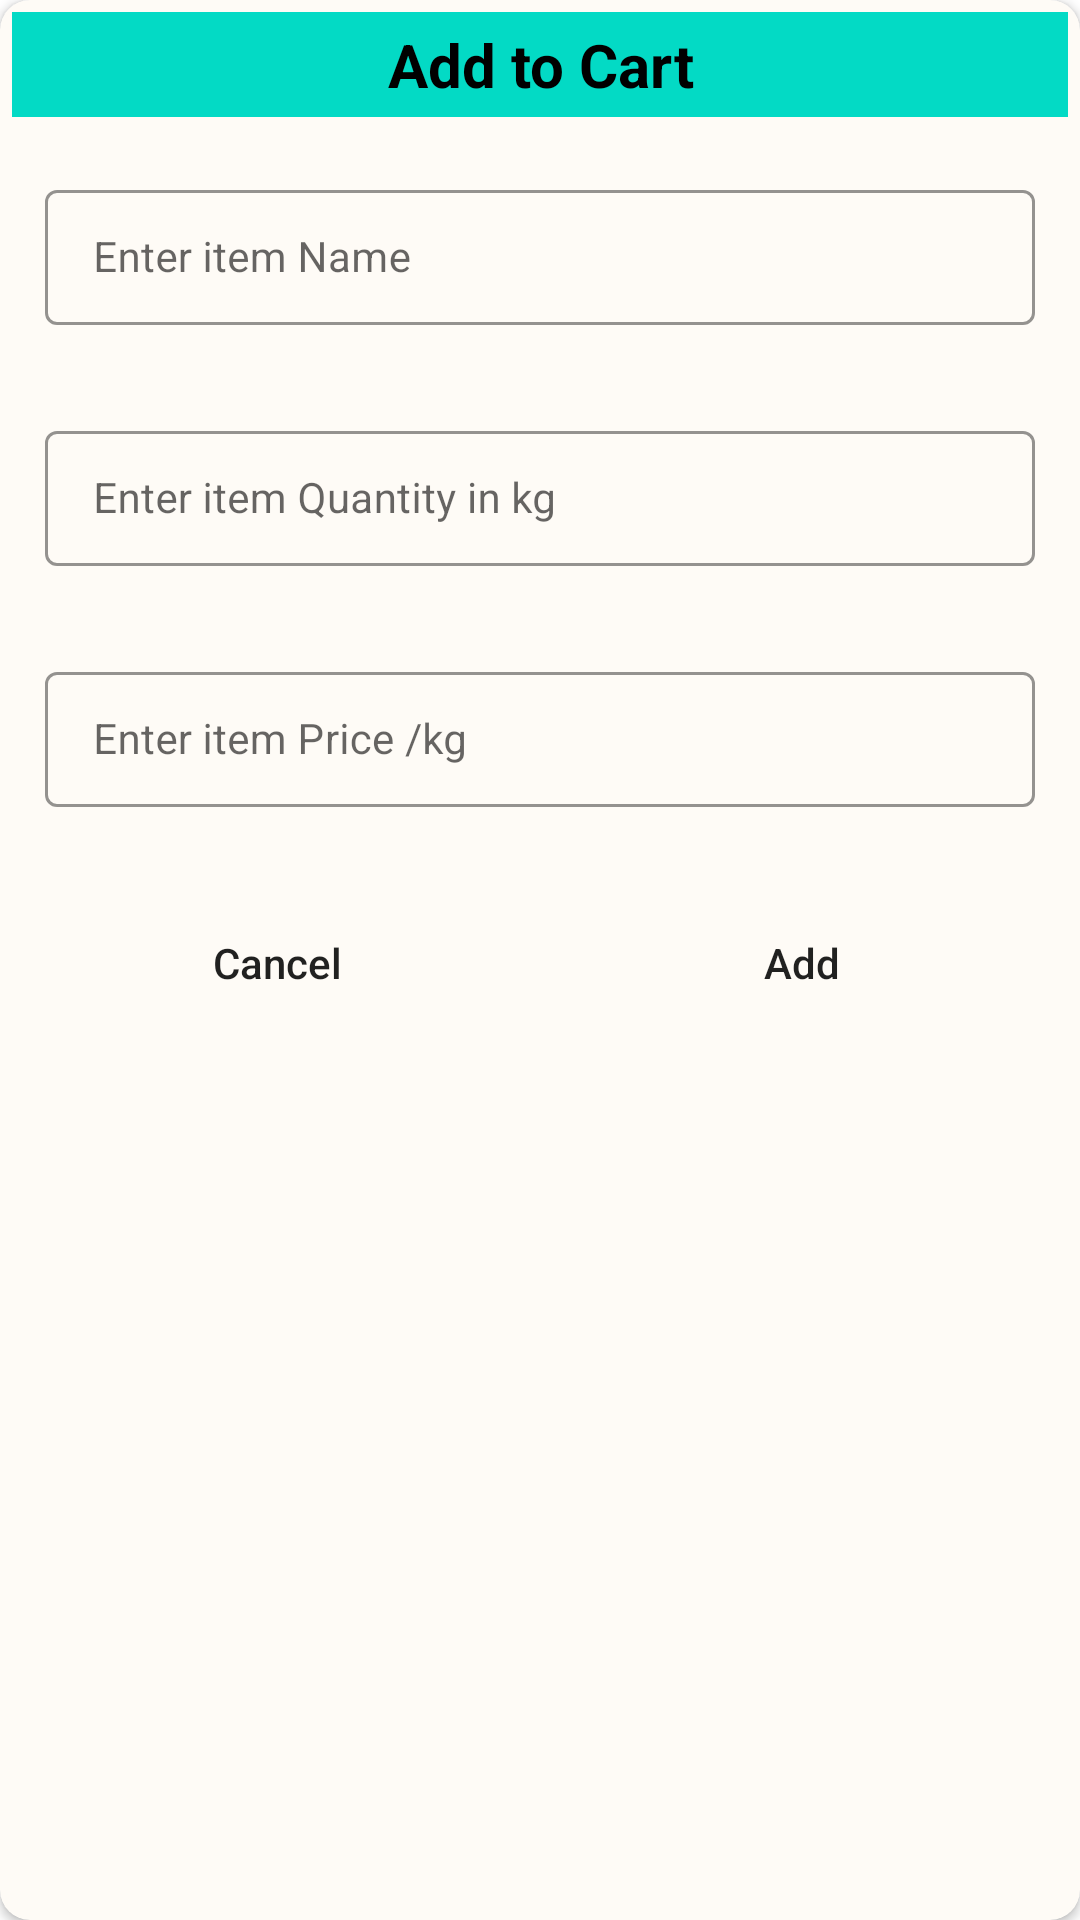

Here is an Android app screen rendered from its layout file. Give the layout XML and the strings, colors and styles it references.
<!-- AndroidManifest.xml: application theme Theme.GroceryApp -->
<!-- res/layout/grocery_add_dialog.xml -->
<?xml version="1.0" encoding="utf-8"?>
<androidx.cardview.widget.CardView xmlns:android="http://schemas.android.com/apk/res/android"
    android:layout_width="match_parent"
    android:layout_height="wrap_content"
    xmlns:app="http://schemas.android.com/apk/res-auto"
    android:layout_gravity="center"
    android:backgroundTint="#FEFBF6"
    android:background="@drawable/btn_bg"
    app:cardCornerRadius="10dp">
    <RelativeLayout
        android:layout_width="match_parent"
        android:layout_height="wrap_content"
        >

        <TextView
            android:id="@+id/idtvHeading"
            android:layout_width="match_parent"
            android:layout_height="wrap_content"
            android:layout_marginStart="4dp"
            android:layout_marginTop="4dp"
            android:layout_marginEnd="4dp"
            android:layout_marginBottom="4dp"
            android:gravity="center"
            android:padding="4dp"
            android:text="Add to Cart"
            android:background="@color/teal_200"
            android:textAlignment="center"
            android:textAllCaps="false"
            android:textColor="@color/black"
            android:textSize="20sp"
            android:textStyle="bold" />
        <LinearLayout
            android:layout_width="match_parent"
            android:layout_height="wrap_content"
            android:layout_below="@id/idtvHeading"
            android:orientation="vertical">
            <com.google.android.material.textfield.TextInputLayout
                android:layout_width="match_parent"
                android:layout_height="wrap_content"
                style="@style/TextInputEditTextTheme"
                android:layout_margin="10dp"
                android:padding="5dp"

                app:hintTextColor="@color/black"
                app:counterTextColor="@color/black">
                <com.google.android.material.textfield.TextInputEditText
                    android:layout_width="match_parent"
                    android:layout_height="wrap_content"
                    android:id="@+id/idEdtitemname"
                    android:textSize="14sp"
                    android:hint="Enter item Name"
                    android:inputType="text"
                    app:hintTextColor="@color/black"
                    app:counterTextColor="@color/black"
                    />
            </com.google.android.material.textfield.TextInputLayout>
            <com.google.android.material.textfield.TextInputLayout
                android:layout_width="match_parent"
                android:layout_height="wrap_content"
                style="@style/TextInputEditTextTheme"
                android:layout_margin="10dp"
                android:padding="5dp"

                app:hintTextColor="@color/black"
                app:counterTextColor="@color/black">
                <com.google.android.material.textfield.TextInputEditText
                    android:layout_width="match_parent"
                    android:layout_height="wrap_content"
                    android:id="@+id/idEdtitemquantity"
                    android:textSize="14sp"
                    android:hint="Enter item Quantity in kg"
                    android:inputType="numberDecimal"
                    app:hintTextColor="@color/black"
                    app:counterTextColor="@color/black"
                    />
            </com.google.android.material.textfield.TextInputLayout>
            <com.google.android.material.textfield.TextInputLayout
                android:layout_width="match_parent"
                android:layout_height="wrap_content"
                style="@style/TextInputEditTextTheme"
                android:layout_margin="10dp"
                android:padding="5dp"

                app:hintTextColor="@color/black"
                app:counterTextColor="@color/black">
                <com.google.android.material.textfield.TextInputEditText
                    android:layout_width="match_parent"
                    android:layout_height="wrap_content"
                    android:id="@+id/idEdtitemprice"
                    android:textSize="14sp"
                    android:hint="Enter item Price /kg"
                    android:inputType="numberDecimal"
                    app:hintTextColor="@color/black"
                    app:counterTextColor="@color/black"
                    />
            </com.google.android.material.textfield.TextInputLayout>
            <LinearLayout
                android:layout_width="match_parent"
                android:layout_height="wrap_content"
                android:orientation="horizontal"
                android:layout_margin="5dp"
                android:weightSum="2">
                <androidx.appcompat.widget.AppCompatButton
                    android:layout_width="0dp"
                    android:layout_height="wrap_content"
                    android:layout_weight="1"
                    android:layout_margin="8dp"
                    android:padding="5dp"
                    android:id="@+id/idbtncancel"
                    android:text="Cancel"
                    android:background="@drawable/btn_bg"
                    android:textAllCaps="false"
                    />
                <androidx.appcompat.widget.AppCompatButton
                    android:layout_width="0dp"
                    android:layout_height="wrap_content"
                    android:layout_weight="1"
                    android:layout_margin="8dp"
                    android:padding="5dp"
                    android:id="@+id/idbtnadd"
                    android:text="Add"
                    android:background="@drawable/btn_bg"
                    android:textAllCaps="false"
                    />
            </LinearLayout>
        </LinearLayout>

    </RelativeLayout>

</androidx.cardview.widget.CardView>
<!-- resources referenced by this layout -->
<resources>
  <style name="TextInputEditTextTheme" parent="Widget.MaterialComponents.TextInputLayout.OutlinedBox.Dense">
          <item name="boxStrokeColor">@color/blue</item>
          <item name="boxStrokeWidth">1dp</item>
      </style>
  <style name="Theme.GroceryApp" parent="Theme.MaterialComponents.DayNight.NoActionBar">
          
          <item name="colorPrimary">@color/purple_500</item>
          <item name="colorPrimaryVariant">@color/purple_700</item>
          <item name="colorOnPrimary">@color/white</item>
          
          <item name="colorSecondary">@color/teal_200</item>
          <item name="colorSecondaryVariant">@color/teal_700</item>
          <item name="colorOnSecondary">@color/black</item>
          
          <item name="android:statusBarColor" tools:targetApi="l">@color/black</item>
          
      </style>
  <!-- not gathered from this repository: default colours our renderer supplied (Android Studio template values) -->
  <color name="purple_500">#FF6200EE</color>
  <color name="purple_700">#FF3700B3</color>
  <color name="teal_200">#FF03DAC5</color>
  <color name="teal_700">#FF018786</color>
  <color name="black">#FF000000</color>
  <color name="white">#FFFFFFFF</color>
</resources>
